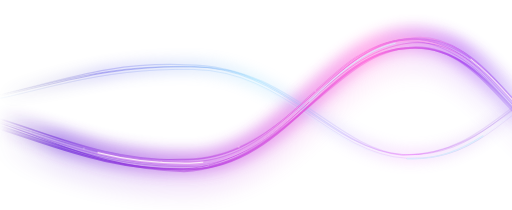
t = 0.00 s
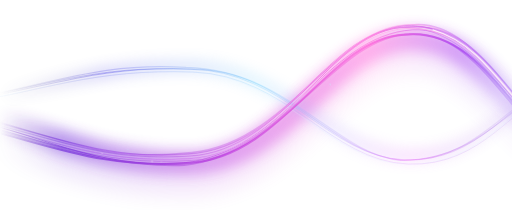
t = 1.69 s
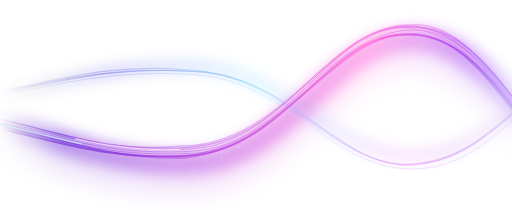
t = 3.38 s
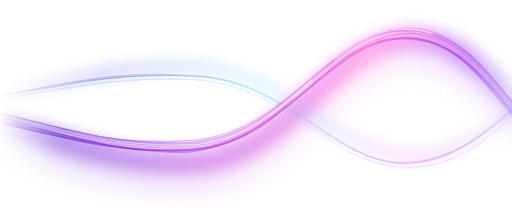
t = 5.06 s
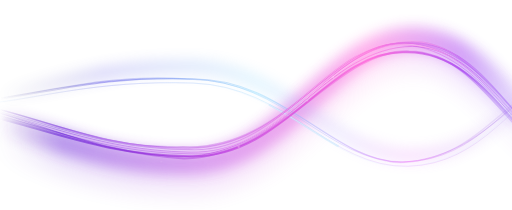
t = 6.75 s
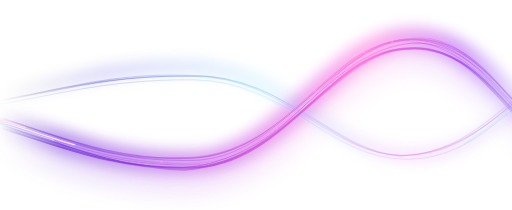
t = 8.44 s

The animated SVG that drew these frames (rendered in a browser with its animation timeline set to each time). Animation: 45 SMIL elements (animate=43,animateMotion=2); frames cover the first 8.44 s, repeats indefinitely.

<svg xmlns="http://www.w3.org/2000/svg" viewBox="0 0 2048 839" width="100%" height="100%" preserveAspectRatio="xMidYMid slice">
<defs>
  <linearGradient id="rib" gradientUnits="userSpaceOnUse" x1="0" y1="0" x2="2048" y2="0">
    <stop offset="0" stop-color="#5b1fb8" stop-opacity="0"/>
    <stop offset="0.12" stop-color="#6d28d9"/>
    <stop offset="0.45" stop-color="#c03fe0"/>
    <stop offset="0.72" stop-color="#ff5fd8"/>
    <stop offset="0.9" stop-color="#a63ff0"/>
    <stop offset="1" stop-color="#7c3aed" stop-opacity="0.4"/>
  </linearGradient>
  <linearGradient id="rib2" gradientUnits="userSpaceOnUse" x1="0" y1="0" x2="2048" y2="0">
    <stop offset="0" stop-color="#312e81" stop-opacity="0"/>
    <stop offset="0.2" stop-color="#4f46e5"/>
    <stop offset="0.5" stop-color="#7dd3fc"/>
    <stop offset="0.8" stop-color="#e879f9"/>
    <stop offset="1" stop-color="#6d28d9" stop-opacity="0.3"/>
  </linearGradient>
  <linearGradient id="core" gradientUnits="userSpaceOnUse" x1="0" y1="0" x2="2048" y2="0">
    <stop offset="0" stop-color="#e9a8ff" stop-opacity="0"/>
    <stop offset="0.25" stop-color="#d98cff" stop-opacity="0.6"/>
    <stop offset="0.6" stop-color="#ffd2f6"/>
    <stop offset="0.85" stop-color="#ff9fe8"/>
    <stop offset="1" stop-color="#c58bff" stop-opacity="0.5"/>
  </linearGradient>
  <filter id="bigGlow" x="-20%" y="-60%" width="140%" height="220%"><feGaussianBlur stdDeviation="26"/></filter>
  <filter id="dofGlow" x="-25%" y="-80%" width="150%" height="260%"><feGaussianBlur stdDeviation="40"/></filter>
  <filter id="sparkle" x="-200%" y="-200%" width="500%" height="500%"><feGaussianBlur stdDeviation="1.2"/></filter>
</defs>
<g>
<path d="M-200 494 C180 586 380 720 760 714 C1140 708 1320 245 1620 221 C1920 196 2040 534 2260 653" stroke="url(#rib)" stroke-width="130" opacity="0.12" stroke-linecap="round" fill="none" filter="url(#dofGlow)"/>
<path d="M-200 430 C180 522 380 656 760 650 C1140 644 1320 181 1620 157 C1920 132 2040 470 2260 589" stroke="url(#rib)" stroke-width="95" opacity="0.45" stroke-linecap="round" fill="none" filter="url(#bigGlow)"/>
<path d="M-200 424.3 C180 358.1 380 261.6 760 265.9 C1140 270.2 1320 603.6 1620 620.9 C1920 638.9 2040 395.5 2260 309.8" stroke="url(#rib2)" stroke-width="50" opacity="0.22" stroke-linecap="round" fill="none" filter="url(#bigGlow)"/>
</g>
<g>
<path d="M-200 420.2 C177.4 352.3 383.5 255.8 762.3 267.1 C1138.5 263.6 1312.7 602.7 1615.1 617.6 C1921.1 632.3 2031.4 390.9 2260 304" stroke="url(#rib2)" stroke-width="3.0201378860510886" opacity="0.4109152624662965" stroke-linecap="round" fill="none"><animate attributeName="d" dur="13s" repeatCount="indefinite" calcMode="spline" keyTimes="0;0.25;0.5;0.75;1" keySplines="0.45 0 0.55 1;0.45 0 0.55 1;0.45 0 0.55 1;0.45 0 0.55 1" values="M-200 420.2 C177.4 352.3 383.5 255.8 762.3 267.1 C1138.5 263.6 1312.7 602.7 1615.1 617.6 C1921.1 632.3 2031.4 390.9 2260 304;M-200 401.3 C177.4 345.2 383.5 259.6 762.3 285.1 C1138.5 296.3 1312.7 645.7 1615.1 656.4 C1921.1 667.3 2031.4 408.4 2260 304.9;M-200 420.2 C177.4 375.9 383.5 299.8 762.3 317.2 C1138.5 319.9 1312.7 652.4 1615.1 647 C1921.1 641.3 2031.4 378.6 2260 274.6;M-200 439.2 C177.4 383 383.5 296 762.3 299.3 C1138.5 287.3 1312.7 609.3 1615.1 608.2 C1921.1 606.3 2031.4 361.1 2260 273.7;M-200 420.2 C177.4 352.3 383.5 255.8 762.3 267.1 C1138.5 263.6 1312.7 602.7 1615.1 617.6 C1921.1 632.3 2031.4 390.9 2260 304"/></path>
<path d="M-200 420.6 C192.1 349.4 387.7 244.7 745.1 258.8 C1153.1 258.1 1337.1 589 1603.4 617.8 C1906.8 630.7 2042.6 377.3 2260 301.3" stroke="url(#rib2)" stroke-width="4.8386581930099055" opacity="0.2688547267392278" stroke-linecap="round" fill="none"><animate attributeName="d" dur="13s" repeatCount="indefinite" calcMode="spline" keyTimes="0;0.25;0.5;0.75;1" keySplines="0.45 0 0.55 1;0.45 0 0.55 1;0.45 0 0.55 1;0.45 0 0.55 1" values="M-200 420.6 C192.1 349.4 387.7 244.7 745.1 258.8 C1153.1 258.1 1337.1 589 1603.4 617.8 C1906.8 630.7 2042.6 377.3 2260 301.3;M-200 399.5 C192.1 341.4 387.7 248.9 745.1 278.9 C1153.1 294.6 1337.1 637.1 1603.4 661.1 C1906.8 669.8 2042.6 396.8 2260 302.3;M-200 420.6 C192.1 375.8 387.7 293.8 745.1 314.8 C1153.1 321 1337.1 644.5 1603.4 650.5 C1906.8 640.8 2042.6 363.5 2260 268.5;M-200 441.8 C192.1 383.7 387.7 289.6 745.1 294.7 C1153.1 284.5 1337.1 596.4 1603.4 607.2 C1906.8 601.7 2042.6 344 2260 267.5;M-200 420.6 C192.1 349.4 387.7 244.7 745.1 258.8 C1153.1 258.1 1337.1 589 1603.4 617.8 C1906.8 630.7 2042.6 377.3 2260 301.3"/></path>
<path d="M-200 439 C172.9 366 378.3 271.1 772.9 277.4 C1149.9 283.2 1318.8 617.7 1632.1 632.8 C1931.4 646 2050.7 405.5 2260 323.3" stroke="url(#rib2)" stroke-width="3.5291078712325543" opacity="0.25460578699596226" stroke-linecap="round" fill="none"><animate attributeName="d" dur="13s" repeatCount="indefinite" calcMode="spline" keyTimes="0;0.25;0.5;0.75;1" keySplines="0.45 0 0.55 1;0.45 0 0.55 1;0.45 0 0.55 1;0.45 0 0.55 1" values="M-200 439 C172.9 366 378.3 271.1 772.9 277.4 C1149.9 283.2 1318.8 617.7 1632.1 632.8 C1931.4 646 2050.7 405.5 2260 323.3;M-200 418.3 C172.9 358.3 378.3 275.3 772.9 297 C1149.9 318.8 1318.8 664.6 1632.1 675.1 C1931.4 684.2 2050.7 424.6 2260 324.3;M-200 439 C172.9 391.8 378.3 319.2 772.9 332.1 C1149.9 344.6 1318.8 671.9 1632.1 664.8 C1931.4 655.8 2050.7 392 2260 291.2;M-200 459.7 C172.9 399.6 378.3 315 772.9 312.5 C1149.9 309 1318.8 624.9 1632.1 622.4 C1931.4 617.6 2050.7 372.9 2260 290.2;M-200 439 C172.9 366 378.3 271.1 772.9 277.4 C1149.9 283.2 1318.8 617.7 1632.1 632.8 C1931.4 646 2050.7 405.5 2260 323.3"/></path>
<path d="M-200 423.9 C196.6 356.1 363.9 262.1 759.3 266.5 C1136 254.5 1311.3 587.7 1602.1 619.6 C1917.6 624.4 2055 389.5 2260 305" stroke="url(#rib2)" stroke-width="4.2938280805246904" opacity="0.36354132944718" stroke-linecap="round" fill="none"><animate attributeName="d" dur="13s" repeatCount="indefinite" calcMode="spline" keyTimes="0;0.25;0.5;0.75;1" keySplines="0.45 0 0.55 1;0.45 0 0.55 1;0.45 0 0.55 1;0.45 0 0.55 1" values="M-200 423.9 C196.6 356.1 363.9 262.1 759.3 266.5 C1136 254.5 1311.3 587.7 1602.1 619.6 C1917.6 624.4 2055 389.5 2260 305;M-200 405.5 C196.6 349.3 363.9 265.8 759.3 284 C1136 286.2 1311.3 629.5 1602.1 657.3 C1917.6 658.5 2055 406.5 2260 305.9;M-200 423.9 C196.6 379.1 363.9 304.9 759.3 315.2 C1136 309.2 1311.3 636 1602.1 648.1 C1917.6 633.2 2055 377.6 2260 276.5;M-200 442.3 C196.6 386 363.9 301.2 759.3 297.7 C1136 277.5 1311.3 594.1 1602.1 610.4 C1917.6 599.2 2055 360.6 2260 275.6;M-200 423.9 C196.6 356.1 363.9 262.1 759.3 266.5 C1136 254.5 1311.3 587.7 1602.1 619.6 C1917.6 624.4 2055 389.5 2260 305"/></path>
<path d="M-200 433.3 C174.1 368.8 376.3 271.2 764.9 276.9 C1134.2 282.8 1314 616.1 1615.6 633 C1922.4 649.5 2045.5 404.4 2260 318" stroke="#dbeafe" stroke-width="1.5" opacity="0.6" stroke-linecap="round" fill="none"><animate attributeName="d" dur="13s" repeatCount="indefinite" calcMode="spline" keyTimes="0;0.25;0.5;0.75;1" keySplines="0.45 0 0.55 1;0.45 0 0.55 1;0.45 0 0.55 1;0.45 0 0.55 1" values="M-200 433.3 C174.1 368.8 376.3 271.2 764.9 276.9 C1134.2 282.8 1314 616.1 1615.6 633 C1922.4 649.5 2045.5 404.4 2260 318;M-200 412.7 C174.1 361.1 376.3 275.3 764.9 296.5 C1134.2 318.3 1314 662.9 1615.6 675.1 C1922.4 687.5 2045.5 423.5 2260 319;M-200 433.3 C174.1 394.5 376.3 319 764.9 331.4 C1134.2 344 1314 670.1 1615.6 664.8 C1922.4 659.3 2045.5 391.1 2260 286.1;M-200 453.8 C174.1 402.3 376.3 314.9 764.9 311.9 C1134.2 308.5 1314 623.3 1615.6 622.7 C1922.4 621.2 2045.5 372.1 2260 285.1;M-200 433.3 C174.1 368.8 376.3 271.2 764.9 276.9 C1134.2 282.8 1314 616.1 1615.6 633 C1922.4 649.5 2045.5 404.4 2260 318"/></path>
<path d="M-200 436.3 C180 370.1 380 273.6 760 277.9 C1140 282.2 1320 615.6 1620 632.9 C1920 650.9 2040 407.5 2260 321.8" stroke="#9bd8f5" stroke-width="7" opacity="0.3" stroke-linecap="round" fill="none" stroke-dasharray="320 3700"><animate attributeName="d" dur="13s" repeatCount="indefinite" calcMode="spline" keyTimes="0;0.25;0.5;0.75;1" keySplines="0.45 0 0.55 1;0.45 0 0.55 1;0.45 0 0.55 1;0.45 0 0.55 1" values="M-200 436.3 C180 370.1 380 273.6 760 277.9 C1140 282.2 1320 615.6 1620 632.9 C1920 650.9 2040 407.5 2260 321.8;M-200 416.2 C180 362.5 380 277.6 760 297.1 C1140 317 1320 661.5 1620 674.2 C1920 688.2 2040 426.2 2260 322.8;M-200 436.3 C180 395.3 380 320.5 760 331.3 C1140 342.2 1320 668.5 1620 664.1 C1920 660.5 2040 394.4 2260 290.6;M-200 456.5 C180 402.8 380 316.4 760 312.2 C1140 307.4 1320 622.7 1620 622.8 C1920 623.2 2040 375.8 2260 289.6;M-200 436.3 C180 370.1 380 273.6 760 277.9 C1140 282.2 1320 615.6 1620 632.9 C1920 650.9 2040 407.5 2260 321.8"/><animate attributeName="stroke-dashoffset" from="3600" to="-420" dur="8s" begin="-3s" repeatCount="indefinite"/></path>
<path d="M-200 436.3 C180 370.1 380 273.6 760 277.9 C1140 282.2 1320 615.6 1620 632.9 C1920 650.9 2040 407.5 2260 321.8" stroke="#e3f7ff" stroke-width="2.4" opacity="0.85" stroke-linecap="round" fill="none" stroke-dasharray="320 3700"><animate attributeName="d" dur="13s" repeatCount="indefinite" calcMode="spline" keyTimes="0;0.25;0.5;0.75;1" keySplines="0.45 0 0.55 1;0.45 0 0.55 1;0.45 0 0.55 1;0.45 0 0.55 1" values="M-200 436.3 C180 370.1 380 273.6 760 277.9 C1140 282.2 1320 615.6 1620 632.9 C1920 650.9 2040 407.5 2260 321.8;M-200 416.2 C180 362.5 380 277.6 760 297.1 C1140 317 1320 661.5 1620 674.2 C1920 688.2 2040 426.2 2260 322.8;M-200 436.3 C180 395.3 380 320.5 760 331.3 C1140 342.2 1320 668.5 1620 664.1 C1920 660.5 2040 394.4 2260 290.6;M-200 456.5 C180 402.8 380 316.4 760 312.2 C1140 307.4 1320 622.7 1620 622.8 C1920 623.2 2040 375.8 2260 289.6;M-200 436.3 C180 370.1 380 273.6 760 277.9 C1140 282.2 1320 615.6 1620 632.9 C1920 650.9 2040 407.5 2260 321.8"/><animate attributeName="stroke-dashoffset" from="3600" to="-420" dur="8s" begin="-3s" repeatCount="indefinite"/></path>
</g>
<g>
<path d="M-200 433.4 C162 526.5 375.3 663.1 756.3 659.7 C1158 657.1 1313.6 185.9 1616.5 156 C1924.5 143.4 2024.9 474 2260 604.3" stroke="url(#rib)" stroke-width="2.8231417413335294" opacity="0.5487036933191121" stroke-linecap="round" fill="none"><animate attributeName="d" dur="9s" repeatCount="indefinite" calcMode="spline" keyTimes="0;0.25;0.5;0.75;1" keySplines="0.45 0 0.55 1;0.45 0 0.55 1;0.45 0 0.55 1;0.45 0 0.55 1" values="M-200 433.4 C162 526.5 375.3 663.1 756.3 659.7 C1158 657.1 1313.6 185.9 1616.5 156 C1924.5 143.4 2024.9 474 2260 604.3;M-200 463.8 C162 537.9 375.3 657 756.3 630.8 C1158 604.6 1313.6 116.7 1616.5 93.6 C1924.5 87.1 2024.9 445.9 2260 602.8;M-200 433.4 C162 488.5 375.3 592.3 756.3 579.1 C1158 566.5 1313.6 106 1616.5 108.8 C1924.5 129 2024.9 493.8 2260 651.5;M-200 402.9 C162 477.1 375.3 598.4 756.3 608 C1158 619 1313.6 175.3 1616.5 171.2 C1924.5 185.3 2024.9 522 2260 653;M-200 433.4 C162 526.5 375.3 663.1 756.3 659.7 C1158 657.1 1313.6 185.9 1616.5 156 C1924.5 143.4 2024.9 474 2260 604.3"/></path>
<path d="M-200 446.4 C175.6 544.3 397.3 675.4 736.6 684.1 C1137 661.5 1339.1 204.8 1635.9 190.6 C1907.2 166.6 2028.8 496.7 2260 624.4" stroke="url(#rib)" stroke-width="8.340622731368057" opacity="0.4591613685712218" stroke-linecap="round" fill="none"><animate attributeName="d" dur="9s" repeatCount="indefinite" calcMode="spline" keyTimes="0;0.25;0.5;0.75;1" keySplines="0.45 0 0.55 1;0.45 0 0.55 1;0.45 0 0.55 1;0.45 0 0.55 1" values="M-200 446.4 C175.6 544.3 397.3 675.4 736.6 684.1 C1137 661.5 1339.1 204.8 1635.9 190.6 C1907.2 166.6 2028.8 496.7 2260 624.4;M-200 476.5 C175.6 555.6 397.3 669.4 736.6 655.6 C1137 609.8 1339.1 136.5 1635.9 129 C1907.2 111.1 2028.8 468.9 2260 622.9;M-200 446.4 C175.6 506.8 397.3 605.6 736.6 604.5 C1137 572.2 1339.1 125.9 1635.9 144 C1907.2 152.3 2028.8 516.2 2260 671;M-200 416.4 C175.6 495.5 397.3 611.6 736.6 633.1 C1137 624 1339.1 194.3 1635.9 205.6 C1907.2 207.9 2028.8 544 2260 672.5;M-200 446.4 C175.6 544.3 397.3 675.4 736.6 684.1 C1137 661.5 1339.1 204.8 1635.9 190.6 C1907.2 166.6 2028.8 496.7 2260 624.4"/></path>
<path d="M-200 456.4 C173.2 551.5 384.9 685.9 759.7 675.8 C1136.5 675.3 1312.9 211.2 1616.8 193.8 C1920.2 157.6 2052 507.1 2260 624.3" stroke="url(#rib)" stroke-width="7.8588742720894516" opacity="0.6527502472512423" stroke-linecap="round" fill="none"><animate attributeName="d" dur="9s" repeatCount="indefinite" calcMode="spline" keyTimes="0;0.25;0.5;0.75;1" keySplines="0.45 0 0.55 1;0.45 0 0.55 1;0.45 0 0.55 1;0.45 0 0.55 1" values="M-200 456.4 C173.2 551.5 384.9 685.9 759.7 675.8 C1136.5 675.3 1312.9 211.2 1616.8 193.8 C1920.2 157.6 2052 507.1 2260 624.3;M-200 487 C173.2 562.9 384.9 679.8 759.7 646.8 C1136.5 622.6 1312.9 141.8 1616.8 131.3 C1920.2 101.2 2052 478.9 2260 622.8;M-200 456.4 C173.2 513.3 384.9 614.9 759.7 594.9 C1136.5 584.5 1312.9 131.1 1616.8 146.5 C1920.2 143.1 2052 527 2260 671.6;M-200 425.9 C173.2 501.9 384.9 621 759.7 623.9 C1136.5 637.1 1312.9 200.6 1616.8 209.1 C1920.2 199.6 2052 555.2 2260 673.1;M-200 456.4 C173.2 551.5 384.9 685.9 759.7 675.8 C1136.5 675.3 1312.9 211.2 1616.8 193.8 C1920.2 157.6 2052 507.1 2260 624.3"/></path>
<path d="M-200 429.8 C168.8 515.1 374.3 657 765.4 646.8 C1132.3 645.4 1313.3 175.9 1615.9 157.9 C1927.8 131.3 2051 461.9 2260 584.8" stroke="url(#rib)" stroke-width="4.76908844395075" opacity="0.3600990120321512" stroke-linecap="round" fill="none"><animate attributeName="d" dur="9s" repeatCount="indefinite" calcMode="spline" keyTimes="0;0.25;0.5;0.75;1" keySplines="0.45 0 0.55 1;0.45 0 0.55 1;0.45 0 0.55 1;0.45 0 0.55 1" values="M-200 429.8 C168.8 515.1 374.3 657 765.4 646.8 C1132.3 645.4 1313.3 175.9 1615.9 157.9 C1927.8 131.3 2051 461.9 2260 584.8;M-200 458.5 C168.8 525.8 374.3 651.3 765.4 619.5 C1132.3 596 1313.3 110.6 1615.9 99.2 C1927.8 78.2 2051 435.4 2260 583.4;M-200 429.8 C168.8 479.2 374.3 590.4 765.4 570.8 C1132.3 560.1 1313.3 100.6 1615.9 113.5 C1927.8 117.6 2051 480.6 2260 629.3;M-200 401.1 C168.8 468.5 374.3 596.1 765.4 598 C1132.3 609.6 1313.3 165.8 1615.9 172.3 C1927.8 170.7 2051 507.1 2260 630.7;M-200 429.8 C168.8 515.1 374.3 657 765.4 646.8 C1132.3 645.4 1313.3 175.9 1615.9 157.9 C1927.8 131.3 2051 461.9 2260 584.8"/></path>
<path d="M-200 438.1 C155.4 535.8 375.5 675.1 779.5 665.1 C1134 667.8 1299.6 206.4 1600.4 163.2 C1903.5 145.1 2069.7 502 2260 605.5" stroke="url(#rib)" stroke-width="3.4072489498648793" opacity="0.398013271484524" stroke-linecap="round" fill="none"><animate attributeName="d" dur="9s" repeatCount="indefinite" calcMode="spline" keyTimes="0;0.25;0.5;0.75;1" keySplines="0.45 0 0.55 1;0.45 0 0.55 1;0.45 0 0.55 1;0.45 0 0.55 1" values="M-200 438.1 C155.4 535.8 375.5 675.1 779.5 665.1 C1134 667.8 1299.6 206.4 1600.4 163.2 C1903.5 145.1 2069.7 502 2260 605.5;M-200 467.8 C155.4 546.9 375.5 669.1 779.5 636.8 C1134 616.5 1299.6 138.8 1600.4 102.3 C1903.5 90.2 2069.7 474.5 2260 604;M-200 438.1 C155.4 498.6 375.5 606 779.5 586.4 C1134 579.4 1299.6 128.4 1600.4 117.1 C1903.5 131 2069.7 521.3 2260 651.6;M-200 408.4 C155.4 487.5 375.5 612 779.5 614.6 C1134 630.6 1299.6 196 1600.4 178 C1903.5 186 2069.7 548.8 2260 653;M-200 438.1 C155.4 535.8 375.5 675.1 779.5 665.1 C1134 667.8 1299.6 206.4 1600.4 163.2 C1903.5 145.1 2069.7 502 2260 605.5"/></path>
<path d="M-200 413.5 C163.9 509.6 392.8 651.2 755 638.4 C1165.5 625.3 1304.7 172.7 1621.7 158.6 C1933.5 117.7 2027.2 458.1 2260 574.3" stroke="url(#rib)" stroke-width="5.678450698382221" opacity="0.43434870708733797" stroke-linecap="round" fill="none"><animate attributeName="d" dur="9s" repeatCount="indefinite" calcMode="spline" keyTimes="0;0.25;0.5;0.75;1" keySplines="0.45 0 0.55 1;0.45 0 0.55 1;0.45 0 0.55 1;0.45 0 0.55 1" values="M-200 413.5 C163.9 509.6 392.8 651.2 755 638.4 C1165.5 625.3 1304.7 172.7 1621.7 158.6 C1933.5 117.7 2027.2 458.1 2260 574.3;M-200 440.9 C163.9 519.9 392.8 645.7 755 612.4 C1165.5 578 1304.7 110.3 1621.7 102.3 C1933.5 66.9 2027.2 432.7 2260 572.9;M-200 413.5 C163.9 475.3 392.8 587.4 755 565.7 C1165.5 543.7 1304.7 100.7 1621.7 116 C1933.5 104.6 2027.2 476 2260 616.9;M-200 386 C163.9 465 392.8 592.9 755 591.8 C1165.5 591 1304.7 163.1 1621.7 172.3 C1933.5 155.4 2027.2 501.4 2260 618.2;M-200 413.5 C163.9 509.6 392.8 651.2 755 638.4 C1165.5 625.3 1304.7 172.7 1621.7 158.6 C1933.5 117.7 2027.2 458.1 2260 574.3"/></path>
<path d="M-200 425.6 C210.6 510.6 356.7 654.7 732 636.2 C1139.3 643.5 1316.3 178.3 1643.1 152.2 C1899.8 117.8 2033.8 454.9 2260 569.1" stroke="url(#rib)" stroke-width="5.610143112950027" opacity="0.3307399979792535" stroke-linecap="round" fill="none"><animate attributeName="d" dur="9s" repeatCount="indefinite" calcMode="spline" keyTimes="0;0.25;0.5;0.75;1" keySplines="0.45 0 0.55 1;0.45 0 0.55 1;0.45 0 0.55 1;0.45 0 0.55 1" values="M-200 425.6 C210.6 510.6 356.7 654.7 732 636.2 C1139.3 643.5 1316.3 178.3 1643.1 152.2 C1899.8 117.8 2033.8 454.9 2260 569.1;M-200 454.8 C210.6 521.6 356.7 648.9 732 608.4 C1139.3 593 1316.3 111.7 1643.1 92.3 C1899.8 63.7 2033.8 427.9 2260 567.7;M-200 425.6 C210.6 474.1 356.7 586.7 732 558.7 C1139.3 556.4 1316.3 101.5 1643.1 106.9 C1899.8 103.9 2033.8 473.9 2260 614.5;M-200 396.3 C210.6 463.1 356.7 592.6 732 586.5 C1139.3 606.9 1316.3 168 1643.1 166.9 C1899.8 158 2033.8 501 2260 616;M-200 425.6 C210.6 510.6 356.7 654.7 732 636.2 C1139.3 643.5 1316.3 178.3 1643.1 152.2 C1899.8 117.8 2033.8 454.9 2260 569.1"/></path>
<path d="M-200 428.7 C181.7 531.4 366.6 676.8 733.5 675.3 C1144.1 649.5 1303.2 199.7 1649.6 170.9 C1930.3 154.5 2059.8 493.8 2260 591.3" stroke="url(#rib)" stroke-width="3.7045826782705262" opacity="0.5779686197638512" stroke-linecap="round" fill="none"><animate attributeName="d" dur="9s" repeatCount="indefinite" calcMode="spline" keyTimes="0;0.25;0.5;0.75;1" keySplines="0.45 0 0.55 1;0.45 0 0.55 1;0.45 0 0.55 1;0.45 0 0.55 1" values="M-200 428.7 C181.7 531.4 366.6 676.8 733.5 675.3 C1144.1 649.5 1303.2 199.7 1649.6 170.9 C1930.3 154.5 2059.8 493.8 2260 591.3;M-200 457.5 C181.7 542.2 366.6 671.1 733.5 647.9 C1144.1 599.9 1303.2 134.3 1649.6 112 C1930.3 101.3 2059.8 467.2 2260 589.9;M-200 428.7 C181.7 495.4 366.6 610 733.5 599.1 C1144.1 564 1303.2 124.2 1649.6 126.4 C1930.3 140.8 2059.8 512.5 2260 635.9;M-200 400 C181.7 484.6 366.6 615.7 733.5 626.4 C1144.1 613.6 1303.2 189.6 1649.6 185.3 C1930.3 194 2059.8 539.1 2260 637.4;M-200 428.7 C181.7 531.4 366.6 676.8 733.5 675.3 C1144.1 649.5 1303.2 199.7 1649.6 170.9 C1930.3 154.5 2059.8 493.8 2260 591.3"/></path>
</g>
<g>
<path d="M-200 422.6 C182.3 516.6 381.8 648.8 761.9 642 C1140.2 635.4 1315.7 175 1624.2 149 C1923.9 123.8 2041.7 465 2260 580.3" stroke="url(#core)" stroke-width="2.2" opacity="0.9" stroke-linecap="round" fill="none"><animate attributeName="d" dur="9s" repeatCount="indefinite" calcMode="spline" keyTimes="0;0.25;0.5;0.75;1" keySplines="0.45 0 0.55 1;0.45 0 0.55 1;0.45 0 0.55 1;0.45 0 0.55 1" values="M-200 422.6 C182.3 516.6 381.8 648.8 761.9 642 C1140.2 635.4 1315.7 175 1624.2 149 C1923.9 123.8 2041.7 465 2260 580.3;M-200 450.6 C182.3 527.1 381.8 643.2 761.9 615.4 C1140.2 587.1 1315.7 111.3 1624.2 91.6 C1923.9 72 2041.7 439.1 2260 578.9;M-200 422.6 C182.3 481.6 381.8 583.7 761.9 567.8 C1140.2 552.1 1315.7 101.5 1624.2 105.6 C1923.9 110.5 2041.7 483.2 2260 623.7;M-200 394.6 C182.3 471.1 381.8 589.3 761.9 594.4 C1140.2 600.4 1315.7 165.2 1624.2 163 C1923.9 162.3 2041.7 509.1 2260 625.1;M-200 422.6 C182.3 516.6 381.8 648.8 761.9 642 C1140.2 635.4 1315.7 175 1624.2 149 C1923.9 123.8 2041.7 465 2260 580.3"/></path>
<path d="M-200 431.9 C184.5 524.3 385.2 659.2 755.2 651.9 C1137.5 641.9 1324.7 181.4 1614 157.7 C1924.5 131.1 2034 468 2260 592.3" stroke="url(#core)" stroke-width="1.4" opacity="0.65" stroke-linecap="round" fill="none"><animate attributeName="d" dur="9s" repeatCount="indefinite" calcMode="spline" keyTimes="0;0.25;0.5;0.75;1" keySplines="0.45 0 0.55 1;0.45 0 0.55 1;0.45 0 0.55 1;0.45 0 0.55 1" values="M-200 431.9 C184.5 524.3 385.2 659.2 755.2 651.9 C1137.5 641.9 1324.7 181.4 1614 157.7 C1924.5 131.1 2034 468 2260 592.3;M-200 459.9 C184.5 534.8 385.2 653.6 755.2 625.3 C1137.5 593.6 1324.7 117.7 1614 100.3 C1924.5 79.3 2034 442.1 2260 590.9;M-200 431.9 C184.5 489.3 385.2 594.1 755.2 577.7 C1137.5 558.6 1324.7 107.9 1614 114.3 C1924.5 117.8 2034 486.2 2260 635.7;M-200 403.9 C184.5 478.8 385.2 599.7 755.2 604.3 C1137.5 606.9 1324.7 171.6 1614 171.7 C1924.5 169.6 2034 512.1 2260 637.1;M-200 431.9 C184.5 524.3 385.2 659.2 755.2 651.9 C1137.5 641.9 1324.7 181.4 1614 157.7 C1924.5 131.1 2034 468 2260 592.3"/></path>
<path d="M-200 437.7 C179 530.2 379.7 663.6 762.1 658.8 C1138 652 1321.7 189.8 1619.7 164.6 C1918 140.5 2038.2 477.1 2260 596.1" stroke="url(#core)" stroke-width="3" opacity="1" stroke-linecap="round" fill="none"><animate attributeName="d" dur="9s" repeatCount="indefinite" calcMode="spline" keyTimes="0;0.25;0.5;0.75;1" keySplines="0.45 0 0.55 1;0.45 0 0.55 1;0.45 0 0.55 1;0.45 0 0.55 1" values="M-200 437.7 C179 530.2 379.7 663.6 762.1 658.8 C1138 652 1321.7 189.8 1619.7 164.6 C1918 140.5 2038.2 477.1 2260 596.1;M-200 465.7 C179 540.7 379.7 658 762.1 632.2 C1138 603.7 1321.7 126.1 1619.7 107.2 C1918 88.7 2038.2 451.2 2260 594.7;M-200 437.7 C179 495.2 379.7 598.5 762.1 584.6 C1138 568.7 1321.7 116.3 1619.7 121.2 C1918 127.2 2038.2 495.3 2260 639.5;M-200 409.7 C179 484.7 379.7 604.1 762.1 611.2 C1138 617 1321.7 180 1619.7 178.6 C1918 179 2038.2 521.2 2260 640.9;M-200 437.7 C179 530.2 379.7 663.6 762.1 658.8 C1138 652 1321.7 189.8 1619.7 164.6 C1918 140.5 2038.2 477.1 2260 596.1"/></path>
<path d="M-200 447.5 C182.4 537.6 378.1 673.6 753.6 667.8 C1140.2 661.5 1324.7 200.7 1617.6 176.1 C1924.9 150 2047.7 486.5 2260 608.3" stroke="url(#core)" stroke-width="1.5" opacity="0.5" stroke-linecap="round" fill="none"><animate attributeName="d" dur="9s" repeatCount="indefinite" calcMode="spline" keyTimes="0;0.25;0.5;0.75;1" keySplines="0.45 0 0.55 1;0.45 0 0.55 1;0.45 0 0.55 1;0.45 0 0.55 1" values="M-200 447.5 C182.4 537.6 378.1 673.6 753.6 667.8 C1140.2 661.5 1324.7 200.7 1617.6 176.1 C1924.9 150 2047.7 486.5 2260 608.3;M-200 475.5 C182.4 548.1 378.1 668 753.6 641.2 C1140.2 613.2 1324.7 137 1617.6 118.7 C1924.9 98.2 2047.7 460.6 2260 606.9;M-200 447.5 C182.4 502.6 378.1 608.5 753.6 593.6 C1140.2 578.2 1324.7 127.2 1617.6 132.7 C1924.9 136.7 2047.7 504.7 2260 651.7;M-200 419.5 C182.4 492.1 378.1 614.1 753.6 620.2 C1140.2 626.5 1324.7 190.9 1617.6 190.1 C1924.9 188.5 2047.7 530.6 2260 653.1;M-200 447.5 C182.4 537.6 378.1 673.6 753.6 667.8 C1140.2 661.5 1324.7 200.7 1617.6 176.1 C1924.9 150 2047.7 486.5 2260 608.3"/></path>
</g>
<g>
<path d="M-200 432 C180 524 380 658 760 652 C1140 646 1320 183 1620 159 C1920 134 2040 472 2260 591" stroke="#f8bfee" stroke-width="12.6" opacity="0.28" stroke-linecap="round" fill="none" stroke-dasharray="420 3600"><animate attributeName="d" dur="9s" repeatCount="indefinite" calcMode="spline" keyTimes="0;0.25;0.5;0.75;1" keySplines="0.45 0 0.55 1;0.45 0 0.55 1;0.45 0 0.55 1;0.45 0 0.55 1" values="M-200 432 C180 524 380 658 760 652 C1140 646 1320 183 1620 159 C1920 134 2040 472 2260 591;M-200 460 C180 534.5 380 652.4 760 625.4 C1140 597.7 1320 119.3 1620 101.6 C1920 82.2 2040 446.1 2260 589.6;M-200 432 C180 489 380 592.9 760 577.8 C1140 562.7 1320 109.5 1620 115.6 C1920 120.7 2040 490.2 2260 634.4;M-200 404 C180 478.5 380 598.5 760 604.4 C1140 611 1320 173.2 1620 173 C1920 172.5 2040 516.1 2260 635.8;M-200 432 C180 524 380 658 760 652 C1140 646 1320 183 1620 159 C1920 134 2040 472 2260 591"/><animate attributeName="stroke-dashoffset" from="3400" to="-600" dur="4.5s" begin="0s" repeatCount="indefinite"/></path>
<path d="M-200 432 C180 524 380 658 760 652 C1140 646 1320 183 1620 159 C1920 134 2040 472 2260 591" stroke="#fff3fd" stroke-width="4.5" opacity="0.9" stroke-linecap="round" fill="none" stroke-dasharray="420 3600"><animate attributeName="d" dur="9s" repeatCount="indefinite" calcMode="spline" keyTimes="0;0.25;0.5;0.75;1" keySplines="0.45 0 0.55 1;0.45 0 0.55 1;0.45 0 0.55 1;0.45 0 0.55 1" values="M-200 432 C180 524 380 658 760 652 C1140 646 1320 183 1620 159 C1920 134 2040 472 2260 591;M-200 460 C180 534.5 380 652.4 760 625.4 C1140 597.7 1320 119.3 1620 101.6 C1920 82.2 2040 446.1 2260 589.6;M-200 432 C180 489 380 592.9 760 577.8 C1140 562.7 1320 109.5 1620 115.6 C1920 120.7 2040 490.2 2260 634.4;M-200 404 C180 478.5 380 598.5 760 604.4 C1140 611 1320 173.2 1620 173 C1920 172.5 2040 516.1 2260 635.8;M-200 432 C180 524 380 658 760 652 C1140 646 1320 183 1620 159 C1920 134 2040 472 2260 591"/><animate attributeName="stroke-dashoffset" from="3400" to="-600" dur="4.5s" begin="0s" repeatCount="indefinite"/></path>
<path d="M-200 426 C180 518 380 652 760 646 C1140 640 1320 177 1620 153 C1920 128 2040 466 2260 585" stroke="#f8bfee" stroke-width="8.959999999999999" opacity="0.28" stroke-linecap="round" fill="none" stroke-dasharray="420 3600"><animate attributeName="d" dur="9s" repeatCount="indefinite" calcMode="spline" keyTimes="0;0.25;0.5;0.75;1" keySplines="0.45 0 0.55 1;0.45 0 0.55 1;0.45 0 0.55 1;0.45 0 0.55 1" values="M-200 426 C180 518 380 652 760 646 C1140 640 1320 177 1620 153 C1920 128 2040 466 2260 585;M-200 454 C180 528.5 380 646.4 760 619.4 C1140 591.7 1320 113.3 1620 95.6 C1920 76.2 2040 440.1 2260 583.6;M-200 426 C180 483 380 586.9 760 571.8 C1140 556.7 1320 103.5 1620 109.6 C1920 114.7 2040 484.2 2260 628.4;M-200 398 C180 472.5 380 592.5 760 598.4 C1140 605 1320 167.2 1620 167 C1920 166.5 2040 510.1 2260 629.8;M-200 426 C180 518 380 652 760 646 C1140 640 1320 177 1620 153 C1920 128 2040 466 2260 585"/><animate attributeName="stroke-dashoffset" from="3400" to="-600" dur="6s" begin="-2.5s" repeatCount="indefinite"/></path>
<path d="M-200 426 C180 518 380 652 760 646 C1140 640 1320 177 1620 153 C1920 128 2040 466 2260 585" stroke="#fff3fd" stroke-width="3.2" opacity="0.9" stroke-linecap="round" fill="none" stroke-dasharray="420 3600"><animate attributeName="d" dur="9s" repeatCount="indefinite" calcMode="spline" keyTimes="0;0.25;0.5;0.75;1" keySplines="0.45 0 0.55 1;0.45 0 0.55 1;0.45 0 0.55 1;0.45 0 0.55 1" values="M-200 426 C180 518 380 652 760 646 C1140 640 1320 177 1620 153 C1920 128 2040 466 2260 585;M-200 454 C180 528.5 380 646.4 760 619.4 C1140 591.7 1320 113.3 1620 95.6 C1920 76.2 2040 440.1 2260 583.6;M-200 426 C180 483 380 586.9 760 571.8 C1140 556.7 1320 103.5 1620 109.6 C1920 114.7 2040 484.2 2260 628.4;M-200 398 C180 472.5 380 592.5 760 598.4 C1140 605 1320 167.2 1620 167 C1920 166.5 2040 510.1 2260 629.8;M-200 426 C180 518 380 652 760 646 C1140 640 1320 177 1620 153 C1920 128 2040 466 2260 585"/><animate attributeName="stroke-dashoffset" from="3400" to="-600" dur="6s" begin="-2.5s" repeatCount="indefinite"/></path>
<path d="M-200 440 C180 532 380 666 760 660 C1140 654 1320 191 1620 167 C1920 142 2040 480 2260 599" stroke="#a8dcf2" stroke-width="7.279999999999999" opacity="0.28" stroke-linecap="round" fill="none" stroke-dasharray="420 3600"><animate attributeName="d" dur="9s" repeatCount="indefinite" calcMode="spline" keyTimes="0;0.25;0.5;0.75;1" keySplines="0.45 0 0.55 1;0.45 0 0.55 1;0.45 0 0.55 1;0.45 0 0.55 1" values="M-200 440 C180 532 380 666 760 660 C1140 654 1320 191 1620 167 C1920 142 2040 480 2260 599;M-200 468 C180 542.5 380 660.4 760 633.4 C1140 605.7 1320 127.3 1620 109.6 C1920 90.2 2040 454.1 2260 597.6;M-200 440 C180 497 380 600.9 760 585.8 C1140 570.7 1320 117.5 1620 123.6 C1920 128.7 2040 498.2 2260 642.4;M-200 412 C180 486.5 380 606.5 760 612.4 C1140 619 1320 181.2 1620 181 C1920 180.5 2040 524.1 2260 643.8;M-200 440 C180 532 380 666 760 660 C1140 654 1320 191 1620 167 C1920 142 2040 480 2260 599"/><animate attributeName="stroke-dashoffset" from="3400" to="-600" dur="5.2s" begin="-1.2s" repeatCount="indefinite"/></path>
<path d="M-200 440 C180 532 380 666 760 660 C1140 654 1320 191 1620 167 C1920 142 2040 480 2260 599" stroke="#e8f9ff" stroke-width="2.6" opacity="0.9" stroke-linecap="round" fill="none" stroke-dasharray="420 3600"><animate attributeName="d" dur="9s" repeatCount="indefinite" calcMode="spline" keyTimes="0;0.25;0.5;0.75;1" keySplines="0.45 0 0.55 1;0.45 0 0.55 1;0.45 0 0.55 1;0.45 0 0.55 1" values="M-200 440 C180 532 380 666 760 660 C1140 654 1320 191 1620 167 C1920 142 2040 480 2260 599;M-200 468 C180 542.5 380 660.4 760 633.4 C1140 605.7 1320 127.3 1620 109.6 C1920 90.2 2040 454.1 2260 597.6;M-200 440 C180 497 380 600.9 760 585.8 C1140 570.7 1320 117.5 1620 123.6 C1920 128.7 2040 498.2 2260 642.4;M-200 412 C180 486.5 380 606.5 760 612.4 C1140 619 1320 181.2 1620 181 C1920 180.5 2040 524.1 2260 643.8;M-200 440 C180 532 380 666 760 660 C1140 654 1320 191 1620 167 C1920 142 2040 480 2260 599"/><animate attributeName="stroke-dashoffset" from="3400" to="-600" dur="5.2s" begin="-1.2s" repeatCount="indefinite"/></path>
</g>
<g filter="url(#sparkle)">
<circle cx="1320.2" cy="337.2" r="2.4" fill="#c7f0ff" opacity="0"><animate attributeName="opacity" values="0;0.9;0" dur="3.6s" begin="-0.1s" repeatCount="indefinite"/></circle>
<circle cx="954.8" cy="586" r="3.4" fill="#ffd2f6" opacity="0"><animate attributeName="opacity" values="0;0.9;0" dur="3.2s" begin="-1.5s" repeatCount="indefinite"/></circle>
<circle cx="645.5" cy="646" r="2.8" fill="#ffd2f6" opacity="0"><animate attributeName="opacity" values="0;0.9;0" dur="3s" begin="-1.8s" repeatCount="indefinite"/></circle>
<circle cx="1260.9" cy="362.8" r="2.7" fill="#ffd2f6" opacity="0"><animate attributeName="opacity" values="0;0.9;0" dur="2.9s" begin="-4.4s" repeatCount="indefinite"/></circle>
<circle cx="512.3" cy="597" r="1.8" fill="#c7f0ff" opacity="0"><animate attributeName="opacity" values="0;0.9;0" dur="2.8s" begin="-0.4s" repeatCount="indefinite"/></circle>
<circle cx="832.7" cy="659.8" r="1.6" fill="#ffd2f6" opacity="0"><animate attributeName="opacity" values="0;0.9;0" dur="2.6s" begin="-1.3s" repeatCount="indefinite"/></circle>
<circle cx="1893.4" cy="208.4" r="2.1" fill="#ffd2f6" opacity="0"><animate attributeName="opacity" values="0;0.9;0" dur="4.5s" begin="-3.1s" repeatCount="indefinite"/></circle>
<circle cx="2028.7" cy="371.7" r="2.1" fill="#ffd2f6" opacity="0"><animate attributeName="opacity" values="0;0.9;0" dur="3.2s" begin="-0.4s" repeatCount="indefinite"/></circle>
<circle cx="0" cy="0" r="2.1" fill="#fff3fd" opacity="0.8"><animateMotion dur="15.8s" begin="-1.9s" repeatCount="indefinite" path="M-200 430 C180 522 380 656 760 650 C1140 644 1320 181 1620 157 C1920 132 2040 470 2260 589"/><animate attributeName="opacity" values="0;0.85;0.85;0" keyTimes="0;0.1;0.85;1" dur="15.8s" begin="-1.9s" repeatCount="indefinite"/></circle>
<circle cx="0" cy="0" r="2.5" fill="#fff3fd" opacity="0.8"><animateMotion dur="17s" begin="-3.4s" repeatCount="indefinite" path="M-200 430 C180 522 380 656 760 650 C1140 644 1320 181 1620 157 C1920 132 2040 470 2260 589"/><animate attributeName="opacity" values="0;0.85;0.85;0" keyTimes="0;0.1;0.85;1" dur="17s" begin="-3.4s" repeatCount="indefinite"/></circle>
</g>
</svg>
